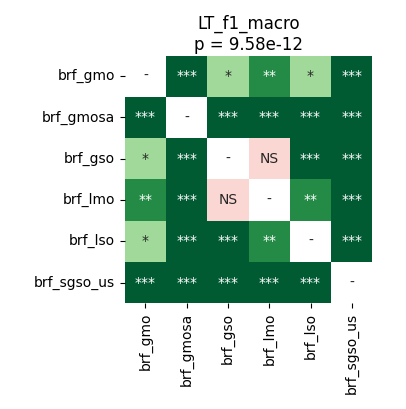

Source data for this figure (header and first rows):
	brf_gmo	brf_gmosa	brf_gso	brf_lmo	brf_lso	brf_sgso_us
brf_gmo	1.0	5.0862630208333336e-05	0.01511	0.001373	0.02292	5.0862630208333336e-05
brf_gmosa	5.0862630208333336e-05	1.0	5.0862630208333336e-05	5.0862630208333336e-05	5.0862630208333336e-05	5.0862630208333336e-05
brf_gso	0.01511	5.0862630208333336e-05	1.0	0.5282	0.0006409	5.0862630208333336e-05
brf_lmo	0.001373	5.0862630208333336e-05	0.5282	1.0	0.00164	5.0862630208333336e-05
brf_lso	0.02292	5.0862630208333336e-05	0.0006409	0.00164	1.0	5.0862630208333336e-05
brf_sgso_us	5.0862630208333336e-05	5.0862630208333336e-05	5.0862630208333336e-05	5.0862630208333336e-05	5.0862630208333336e-05	1.0
